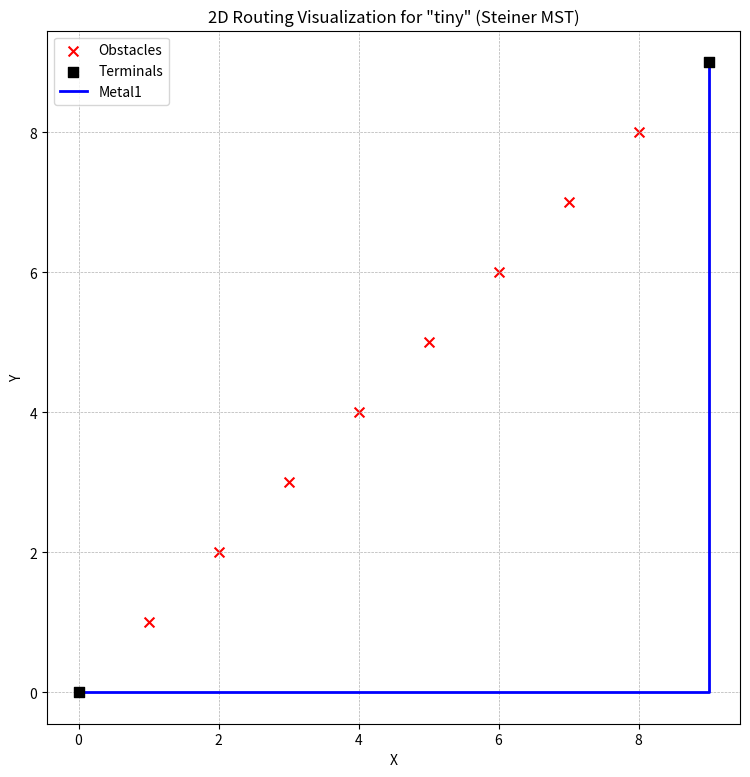

This chart was generated by the following Python code: (Note: this script raises an exception after producing the figure.)
import heapq
import random
import re

import matplotlib.pyplot as plt
import networkx as nx
import numpy as np


class Router:
    def __init__(self, width, height, cost_settings):
        self.width = width
        self.height = height
        self.layers = 3  # M1 (z=0, horiz), Via (z=1), M2 (z=2, vert)
        self.cost_settings = cost_settings
        self.grid = [[([0] * width) for _ in range(height)] for _ in range(self.layers)]

    def _heuristic(self, a, b):
        return abs(a[0] - b[0]) + abs(a[1] - b[1]) + abs(a[2] - b[2])

    def _a_star_search(self, start, end):
        open_set = [(0, start)]
        came_from = {}
        g_score = {start: 0}

        while open_set:
            _, current = heapq.heappop(open_set)

            if current == end:
                path = []
                while current in came_from:
                    path.append(current)
                    current = came_from[current]
                path.append(start)
                return path[::-1]

            x, y, z = current
            neighbors = []

            # Metal layer movements
            if z == 0 or z == 2:
                pref_cost = self.cost_settings["pref_dir_cost"]
                wrong_way_cost = self.cost_settings["wrong_way_cost"]
                neighbors.extend(
                    [
                        ((x + 1, y, z), pref_cost if z == 0 else wrong_way_cost),
                        ((x - 1, y, z), pref_cost if z == 0 else wrong_way_cost),
                        ((x, y + 1, z), wrong_way_cost if z == 0 else pref_cost),
                        ((x, y - 1, z), wrong_way_cost if z == 0 else pref_cost),
                    ]
                )

            # Via movements
            via_cost = self.cost_settings["via_cost"]
            if z == 0:
                neighbors.append(((x, y, z + 2), via_cost))
            elif z == 2:
                neighbors.append(((x, y, z - 2), via_cost))

            for neighbor_pos, cost in neighbors:
                nx, ny, nz = neighbor_pos

                if not (0 <= nx < self.width and 0 <= ny < self.height and 0 <= nz < self.layers) or self.grid[nz][ny][nx] == 1:
                    continue

                if abs(z - nz) == 2 and self.grid[1][ny][nx] == 1:
                    continue

                tentative_g_score = g_score[current] + cost
                if neighbor_pos not in g_score or tentative_g_score < g_score[neighbor_pos]:
                    came_from[neighbor_pos] = current
                    g_score[neighbor_pos] = tentative_g_score
                    f_score = tentative_g_score + self._heuristic(neighbor_pos, end)
                    heapq.heappush(open_set, (f_score, neighbor_pos))

        return None

    def route(self, points_to_connect, obstacles):
        # Mark obstacles
        for x, y in obstacles:
            if 0 <= x < self.width and 0 <= y < self.height:
                for z in range(self.layers):
                    self.grid[z][y][x] = 1

        # Steiner Tree Approximation using MST
        G = nx.Graph()
        for i, p1 in enumerate(points_to_connect):
            for j, p2 in enumerate(points_to_connect):
                if i < j:
                    dist = abs(p1[0] - p2[0]) + abs(p1[1] - p2[1])
                    G.add_edge(p1, p2, weight=dist)

        mst = nx.minimum_spanning_tree(G)
        steiner_length = sum(edge[2]["weight"] for edge in mst.edges(data=True))
        print(f"Estimated Steiner Tree Length: {steiner_length}")

        # Route MST edges
        all_paths = []
        for p1, p2 in mst.edges():
            start_node = (p1[0], p1[1], 0)
            end_node = (p2[0], p2[1], 0)

            path = self._a_star_search(start_node, end_node)
            if path:
                all_paths.append(path)
            else:
                print(f"No path found between {p1} and {p2}")

        return all_paths

    def visualize_routing(self, name, all_paths, points_to_connect, obstacles):
        print("Routing complete.")
        fig, ax = plt.subplots(figsize=(12, 9))

        if obstacles:
            obs_x, obs_y = zip(*obstacles)
            ax.scatter(obs_x, obs_y, c="red", marker="x", s=50, label="Obstacles")

        term_x, term_y = zip(*points_to_connect)
        ax.scatter(term_x, term_y, c="black", marker="s", s=60, label="Terminals", zorder=5)

        for path in all_paths:
            vias, segments_m1, segments_m2 = [], [], []
            current_segment = []
            for point in path:
                if not current_segment or point[2] == current_segment[-1][2]:
                    current_segment.append(point)
                else:
                    (segments_m1 if current_segment[-1][2] == 0 else segments_m2).append(current_segment)
                    vias.append(current_segment[-1])
                    current_segment = [current_segment[-1], point]
            (segments_m1 if current_segment[-1][2] == 0 else segments_m2).append(current_segment)

            for seg in segments_m1:
                seg_arr = np.array(seg)
                ax.plot(seg_arr[:, 0], seg_arr[:, 1], color="blue", linewidth=2, label="Metal1" if "Metal1" not in ax.get_legend_handles_labels()[1] else "")
            for seg in segments_m2:
                seg_arr = np.array(seg)
                ax.plot(seg_arr[:, 0], seg_arr[:, 1], color="green", linewidth=2, label="Metal2" if "Metal2" not in ax.get_legend_handles_labels()[1] else "")
            if vias:
                via_arr = np.array(vias)
                ax.scatter(via_arr[:, 0], via_arr[:, 1], c="purple", marker="o", s=40, label="Vias" if "Vias" not in ax.get_legend_handles_labels()[1] else "", zorder=10)

        ax.set_xlabel("X")
        ax.set_ylabel("Y")
        ax.set_title(f'2D Routing Visualization for "{name}" (Steiner MST)')
        ax.legend()
        ax.grid(True, which="both", linestyle="--", linewidth=0.5)
        ax.set_aspect("equal", adjustable="box")

        safe = re.sub(r"[^A-Za-z0-9._-]", "_", name)
        filename = f"data/images/route_{safe}.png"
        plt.savefig(filename)
        print(f"Saved visualization to {filename}")
        plt.close(fig)


def test_routing():
    default_costs = {"pref_dir_cost": 1, "wrong_way_cost": 2, "via_cost": 5}

    # tiny
    name = "tiny"
    width, height = 10, 10
    points_to_connect = [(0, 0), (9, 9)]
    obstacles = [(1, 1), (2, 2), (3, 3), (4, 4), (5, 5), (6, 6), (7, 7), (8, 8)]
    router = Router(width, height, default_costs)
    paths = router.route(points_to_connect, obstacles)
    router.visualize_routing(name, paths, points_to_connect, obstacles)

    # medium
    name = "med"
    width, height = 1500, 1000
    points_to_connect = [(173, 754), (149, 285), (448, 106), (914, 520), (448, 935), (838, 840), (106, 520), (1043, 343), (1043, 697), (838, 201), (512, 524), (1191, 527)]
    obstacles = []
    router = Router(width, height, default_costs)
    paths = router.route(points_to_connect, obstacles)
    router.visualize_routing(name, paths, points_to_connect, obstacles)

    # large_fanout
    name = "large_fanout"
    width, height = 200, 200
    random.seed(42)
    points_to_connect = [(random.randint(0, width - 1), random.randint(0, height - 1)) for _ in range(20)]
    obstacles = []
    # Add some rectangular blockages
    for _ in range(3):
        x1, y1 = random.randint(0, width - 50), random.randint(0, height - 50)
        x2, y2 = x1 + random.randint(10, 40), y1 + random.randint(10, 40)
        for x in range(x1, x2):
            for y in range(y1, y2):
                obstacles.append((x, y))
    router = Router(width, height, default_costs)
    paths = router.route(points_to_connect, obstacles)
    router.visualize_routing(name, paths, points_to_connect, obstacles)


if __name__ == "__main__":
    test_routing()
